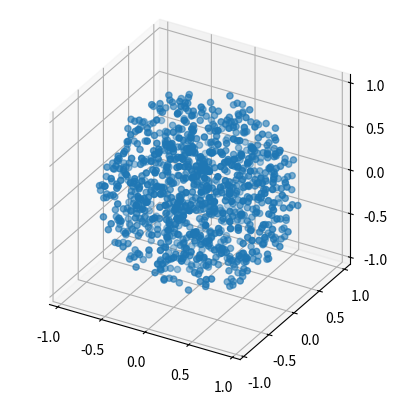

This figure's Python source:
# Generate random vectors with different probability distributions

import numpy as np
from random import random
import matplotlib.pyplot as plt
from math import sin, cos, pi, sqrt, exp, log, asin
import sympy


""" Random Functions """


# One-dimensional


def rand_trig_01():
    """ pdf(x) = 2*x if 0<x<1 else 0 """
    u = random()
    return sqrt(u)


def rand_trig_11():
    """ pdf(x) = 1-abs(x) if -1<x<1 else 0 """
    u = random()
    x = sqrt(2*u)-1 if u<0.5 else -sqrt(2-2*u)+1
    return x


def rand_normal_1d(mu, sigma):
    """ standard normal distribution with given mean and standard deviation """
    def inverf(x):
        n = log(1-x*x)
        t = 0.5*n + 2/(0.147*pi)
        v = sqrt(-t + sqrt(t*t-n/0.147))
        return -v if x<0 else v
    p = random()
    return mu + sqrt(2)*sigma * inverf(2*p-1)


def rand_exp_1d(lambda_):
    """ pdf(x) = λ*exp(-λ*x) if x>0 else 0 """
    p = random()
    return -log(1-p)/lambda_


# 2D Area


def rand_disk_uniform():
    """ uniformly random inside an unit circle
        pdf(x,y) = 1/π if x²+y²<1 else 0 """
    u = 2*pi * random()
    v = random()
    d = sqrt(v)
    x = d*cos(u)
    y = d*sin(u)
    return [x, y]


def rand_disk_cone():
    """ pdf(x,y) = 3/pi * (1-sqrt(x²+y²)) if x²+y²<1 else 0 """
    u = 2*pi * random()
    v = random()
    #d = np.roots([2, -3, 0, v])[1]
    d = 0.5-sin(asin(1.0-2.0*v)/3.0)  # inverse smoothstep
    x = d*cos(u)
    y = d*sin(u)
    return [x, y]


def rand_disk_concentric(r0, r1):
    """ uniformly random inside r0<sqrt(x²+y²)<r1 """
    u = 2*pi * random()
    v = random()
    r = sqrt(r0**2 + (r1**2-r0**2)*v)
    x = r*cos(u)
    y = r*sin(u)
    return [x, y]


def rand_triangle():
    """ uniformly random in a triangle with vertice (0,0), (1,0), (0,1)
        no nonlinear transform involved """
    u = random()
    v = random()
    if u+v > 1:
        u, v = 1-u, 1-v
    return [u, v]


# 3D Surface


def rand_sphsurf_uniform():
    """ uniformly random on the surface of an unit sphere
        dP/dA = 1/(4π) """
    u = 2*pi * random()
    v = 2.0*random()-1.0  # φ=acos(v)
    r = sqrt(1-v*v)
    x = r*cos(u)
    y = r*sin(u)
    z = v
    return [x, y, z]


def rand_sphsurf_cosine():
    """ cosine distributed on a hemisphere
        dP/dA = 1/π * cos(φ) """
    u = 2*pi * random()
    v = random()  # φ=asin(√v)
    r = sqrt(v)
    x = r*cos(u)
    y = r*sin(u)
    z = sqrt(1-r*r)
    return [x, y, z]


def rand_sphsurf_angle(alpha):
    """ uniformly random on the surface of a solid angle
        on surface (sinφcosθ,sinφsinθ,cosφ) where 0<θ<2π and 0<φ<α """
    u = 2*pi * random()
    v = random()  # φ=acos(1-v*(1-cosα))
    z = 1-v*(1-cos(alpha))
    r = sqrt(1-z*z)
    x = r*cos(u)
    y = r*sin(u)
    return [x, y, z]


# 3D Volume

# Linear transformation may be applied to generated
# random points inside an ellipsoid/arbitrary cone


def rand_sphere_uniform():
    """ uniformly random inside an unit sphere
        pdf(x,y,z) = 3/(4π) if x²+y²+z²<1 else 0 """
    u = 2*pi * random()
    v = 2.0*random()-1.0  # cosφ
    w = random()
    sinφ = sqrt(1-v*v)
    r = w**(1/3)
    x = r*sinφ*cos(u)
    y = r*sinφ*sin(u)
    z = r*v
    return [x, y, z]


def rand_solidangle_uniform(alpha):
    """ uniformly random inside a solid angle
        on surface (r⋅sinφcosθ,r⋅sinφsinθ,r⋅cosφ) where 0<θ<2π, 0<φ<α, 0<r<1
        constraint: 0 < α < π """
    u = 2*pi * random()
    v = random()
    w = random()
    cosφ = 1-v*(1-cos(alpha))
    sinφ = sqrt(1-cosφ**2)
    r = w**(1/3)
    x = r*sinφ*cos(u)
    y = r*sinφ*sin(u)
    z = r*cosφ
    return [x, y, z]


def rand_cone_uniform():
    """ uniformly random inside an unit cone
        pdf(x,y,z) = 3/π if sqrt(x²+y²)<z<1 else 0 """
    u = 2*pi * random()
    v = random()
    w = random()
    r = sqrt(v)
    h = w**(1/3)
    x = h*r*cos(u)
    y = h*r*sin(u)
    z = h
    return [x, y, z]


def rand_sphere_concentric(r0, r1):
    """ uniformly random inside r0<sqrt(x²+y²+z²)<r1 """
    u = 2*pi * random()
    v = 2.0*random()-1.0
    w = random()
    r = (r0**3+(r1**3-r0**3)*w)**(1/3)
    sinφ = sqrt(1-v*v)
    x = r*sinφ*cos(u)
    y = r*sinφ*sin(u)
    z = r*v
    return [x, y, z]


""" Check if the formula is correct """

# Jacobian should be constant for the transformation of an uniform distribution


def rand_sphere_uniform_check():
    from sympy import sin, cos, sqrt, cbrt, Matrix
    u, v, w = sympy.symbols('u, v, w')
    x = cbrt(w)*sqrt(1-v**2)*cos(u)
    y = cbrt(w)*sqrt(1-v**2)*sin(u)
    z = cbrt(w)*v
    jacmat = Matrix([x, y, z]).jacobian(Matrix([u, v, w]))
    jac = sympy.simplify(jacmat.det())
    print(jac)  # 1/3


def rand_solidangle_uniform_check():
    from sympy import sin, cos, sqrt, cbrt, Matrix
    u, v, w, alpha = sympy.symbols('u, v, w, alpha')
    d = 1-v*(1-cos(alpha))
    x = cbrt(w)*sqrt(1-d*d)*cos(u)
    y = cbrt(w)*sqrt(1-d*d)*sin(u)
    z = cbrt(w)*d
    jacmat = Matrix([x, y, z]).jacobian(Matrix([u, v, w]))
    jac = sympy.simplify(jacmat.det())
    print(jac)  # cos(alpha)/3 - 1/3
    

def rand_cone_uniform_check():
    from sympy import sin, cos, sqrt, cbrt, Matrix
    u, v, w = sympy.symbols('u, v, w')
    x = cbrt(w)*sqrt(v)*cos(u)
    y = cbrt(w)*sqrt(v)*sin(u)
    z = cbrt(w)
    jacmat = Matrix([x, y, z]).jacobian(Matrix([u, v, w]))
    jac = sympy.simplify(jacmat.det())
    print(jac)  # -1/6


def rand_sphere_concentric_check():
    from sympy import sin, cos, sqrt, cbrt, Matrix
    u, v, w, r0, r1 = sympy.symbols('u, v, w, r0, r1')
    r = cbrt(r0**3+(r1**3-r0**3)*w)
    x = r*sqrt(1-v*v)*cos(u)
    y = r*sqrt(1-v*v)*sin(u)
    z = r*v
    jacmat = Matrix([x, y, z]).jacobian(Matrix([u, v, w]))
    jac = sympy.simplify(jacmat.det())
    print(jac)  # -r0**3/3 + r1**3/3


""" Tests """


def test_1d():

    N = 100000
    x = np.array([rand_trig_11() for i in range(N)])

    bins = np.linspace(-2, 2, 100)
    hist, bins = np.histogram(x, bins=bins, density=True)
    bin_centers = 0.5*(bins[1:]+bins[:-1])

    plt.plot(bin_centers, hist)
    plt.show()


def test_2d():

    N = 400000
    x = np.array([rand_disk_cone() for i in range(N)])

    bins = np.linspace(-2, 2, 41)
    hist, xedges, yedges = np.histogram2d(x[:, 0], x[:, 1], bins=(bins, bins), density=True)

    if 0:  # 2d colormap
        plt.imshow(hist, interpolation='nearest', origin='lower',
                   extent=[xedges[0], xedges[-1], yedges[0], yedges[-1]])
    else:  # 3d plot
        ax = plt.figure().add_subplot(projection='3d', proj_type='ortho')
        x, y = np.meshgrid(0.5*(xedges[1:]+xedges[:-1]), 0.5*(yedges[1:]+yedges[:-1]))
        ax.plot_surface(x, y, hist)

    plt.show()


def test_3d():

    N = 1000
    x = np.array([rand_sphere_uniform() for i in range(N)])

    ax = plt.figure().add_subplot(projection='3d', proj_type='ortho')
    ax.set_box_aspect(np.ptp(x, axis=0))
    ax.scatter(x[:, 0], x[:, 1], x[:, 2])
    plt.show()


if __name__=="__main__":

    test_3d()
